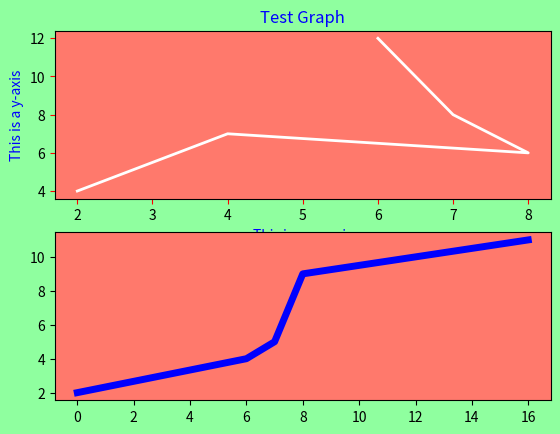

The matplotlib source for this figure:
#Combining two graphs (graph1 and graph)
import matplotlib.pyplot as pp
fig = pp.figure()
rect = fig.patch
rect.set_facecolor("xkcd:mint green")  #changes the color of the background/figure
x=[2,4,8,7,6]
y=[4,7,6,8,12]
x3=[0,6,7,8,16]
y3=[2,4,5,9,11]
#graph1
graph1=fig.add_subplot(2,1,1)
graph1.set_facecolor('xkcd:salmon')    #changes the color of plot inside
graph1.plot(x,y,"white",linewidth=2.0)
graph1.tick_params(axis="x",color="red")   #gives color to parameters (x-axis)
graph1.tick_params(axis="y",color="red")   #gives color to parameters (y-axis)
graph1.set_title("Test Graph",color="blue")    #this and following 2 lines set title and x,y labels along with there colors
graph1.set_xlabel("This is an x-axis",color="blue")
graph1.set_ylabel("This is a y-axis",color="blue")
#graph2
graph=fig.add_subplot(2,1,2)
graph.set_facecolor("xkcd:salmon")
graph.plot(x3,y3,"blue", linewidth=5.0)
print(pp.show())



print(pp.show())









